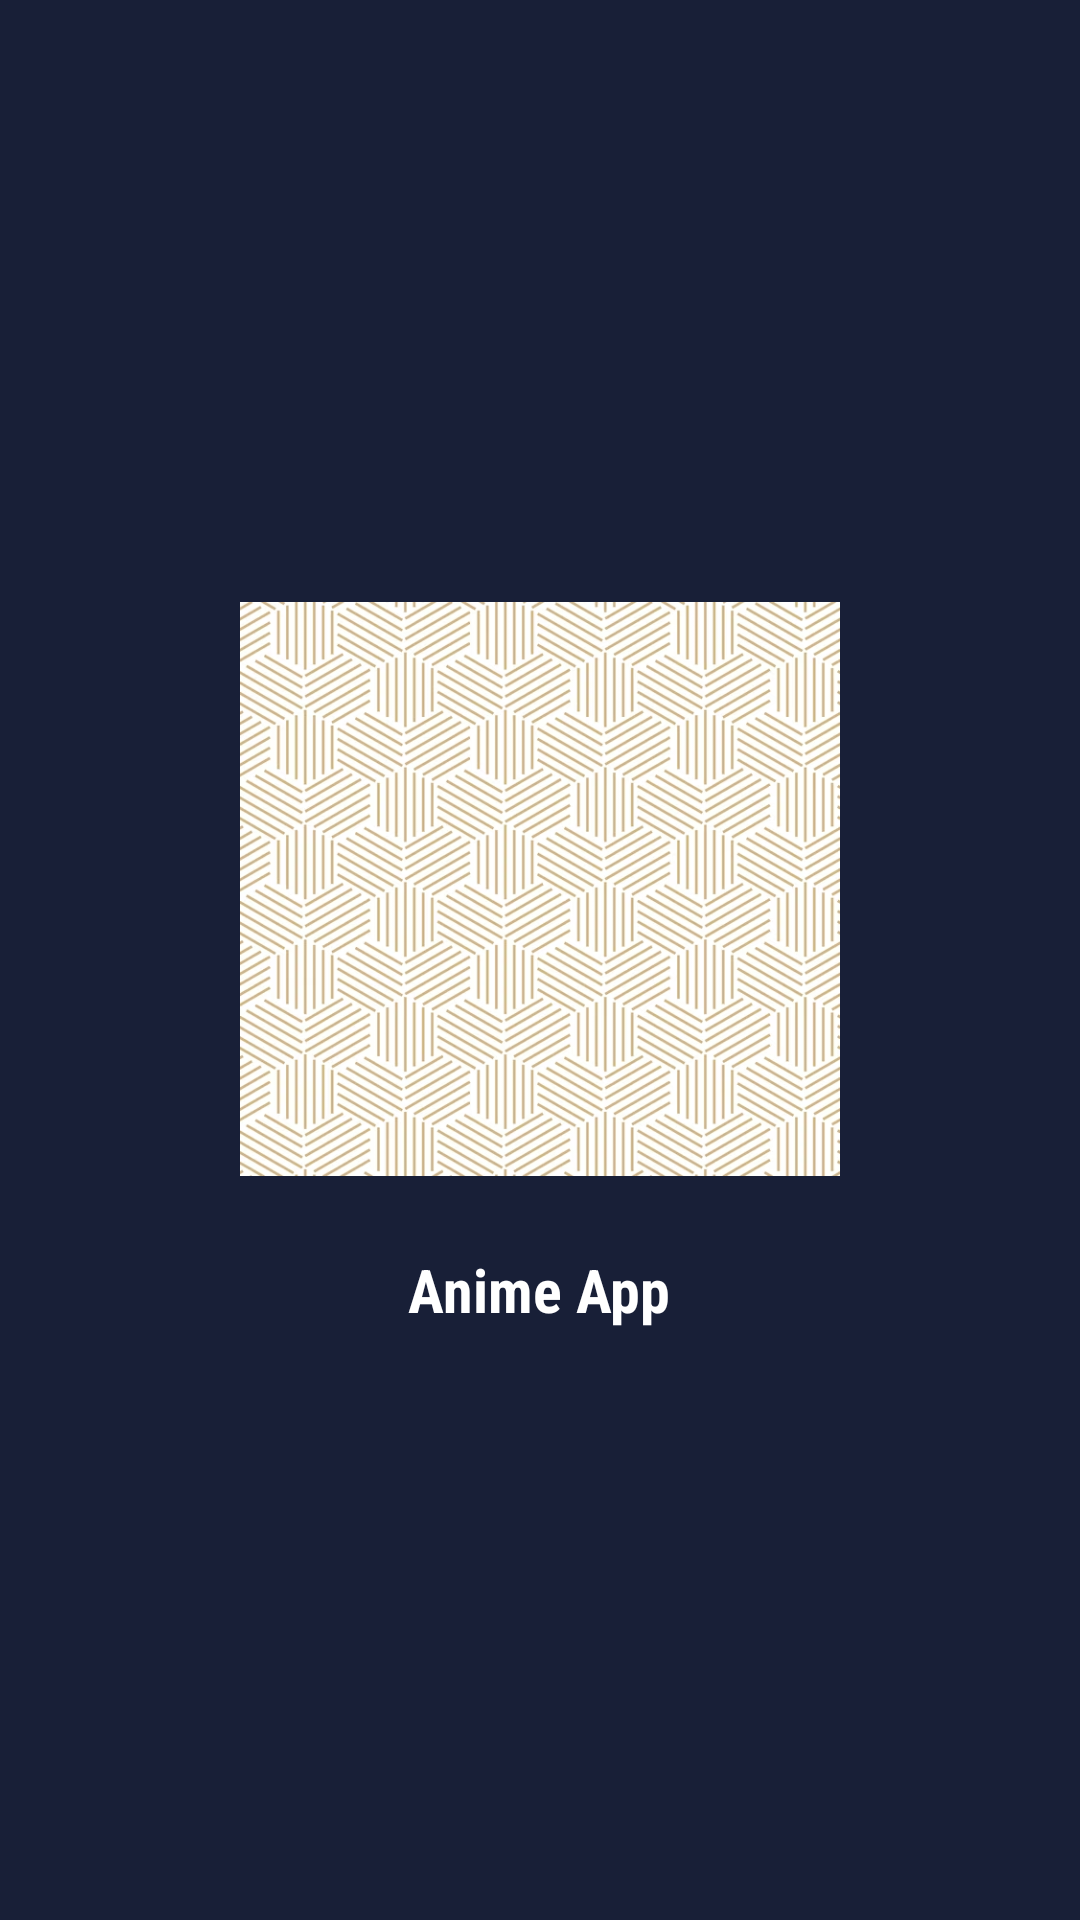

Layout XML and referenced resources for this Android screen:
<!-- AndroidManifest.xml: application theme Theme.MyAnimeApp -->
<!-- res/layout/activity_splash.xml -->
<?xml version="1.0" encoding="utf-8"?>
<LinearLayout xmlns:android="http://schemas.android.com/apk/res/android"
    xmlns:app="http://schemas.android.com/apk/res-auto"
    xmlns:tools="http://schemas.android.com/tools"
    android:layout_width="match_parent"
    android:layout_height="match_parent"
    android:background="@color/blue_4"
    android:gravity="center"
    android:orientation="vertical"
    tools:context=".SplashActivity">

    <ImageView
        android:layout_width="200dp"
        android:layout_height="200dp"
        android:src="@drawable/img"/>
    <TextView
        android:layout_width="wrap_content"
        android:layout_height="wrap_content"
        android:text="Anime App"
        android:textSize="20sp"
        android:textStyle="bold"
        android:fontFamily="sans-serif-condensed"
        android:textColor="@color/white"
        android:layout_marginTop="20dp"/>


</LinearLayout>
<!-- resources referenced by this layout -->
<resources>
  <color name="blue_4">#181f37</color>
  <color name="white">#FFFFFFFF</color>
  <!-- drawable img: jpg bitmap (drawable, 31995 bytes) -->
  <style name="Theme.MyAnimeApp" parent="Base.Theme.MyAnimeApp" />
  <style name="Base.Theme.MyAnimeApp" parent="Theme.Material3.DayNight.NoActionBar">
          
          
      </style>
</resources>
